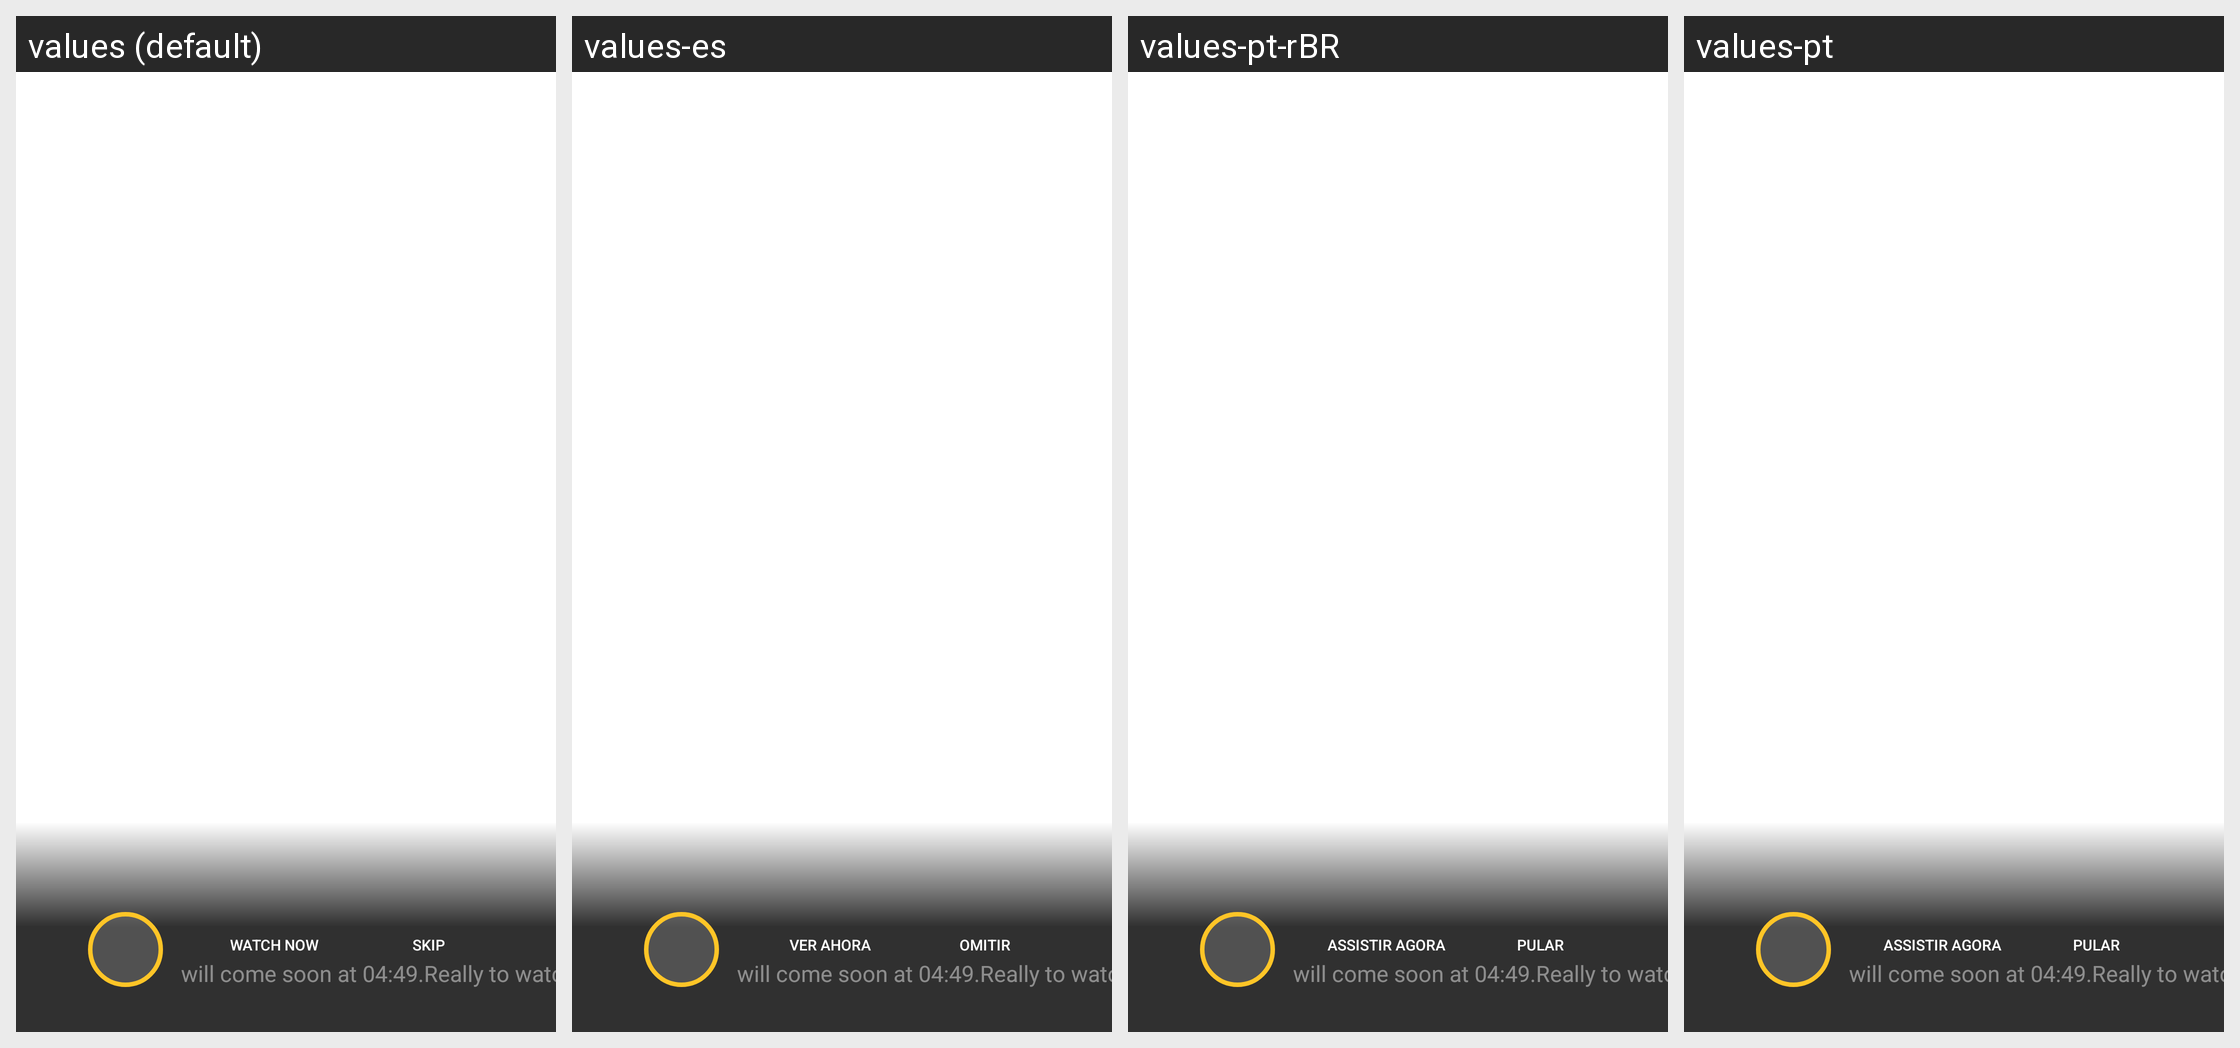

For this localized Android screen grid, give each drawn string resource with its value in every locale shown.
Android screen res/layout/dialog_match_subscribe.xml rendered under 4 locales, left to right: values (default), values-es, values-pt-rBR, values-pt. Device: Nexus 5 (rendered at 1080×1920; each locale shown at half size, 540×960, under a caption strip naming it); theme AppTheme.
Other locales in the repository, not shown: values-af, values-am, values-ar, values-as, values-az, values-be, values-bg, values-bn, values-bs, values-ca, values-cs, values-da, values-de, values-el, values-en-rCA, values-en-rGB, values-en-rIN, values-en-rXC, values-es-rUS, values-et, values-eu, values-fa, values-fi, values-fr, values-fr-rCA, values-gl, values-gu, values-hi, values-hr, values-hu, values-hy, values-in, values-is, values-it, values-iw, values-ja, values-ka, values-kk, values-km, values-kn, values-ko, values-ky, values-lo, values-lt, values-lv, values-mk, values-ml, values-mn, values-mr, values-ms, values-my, values-nb, values-ne, values-nl, values-or, values-pa, values-pl, values-pt-rPT, values-ro, values-ru, values-si, values-sk, values-sl, values-sq, values-sr, values-sv, values-sw, values-ta, values-te, values-th, values-tl, values-tr, values-uk, values-ur, values-uz, values-vi, values-zh, values-zh-rCN, values-zh-rHK, values-zh-rTW, values-zu.
Strings drawn on this screen, with the default value and each locale's value (text and hints the layout hard-codes, and strings that could not be matched under every locale, appear in the picture but are not listed):

WATCH_NOW
  values: WATCH NOW
  values-es: VER AHORA
  values-pt-rBR: ASSISTIR AGORA
  values-pt: ASSISTIR AGORA

SKIP
  values: SKIP
  values-es: OMITIR
  values-pt-rBR: PULAR
  values-pt: PULAR
